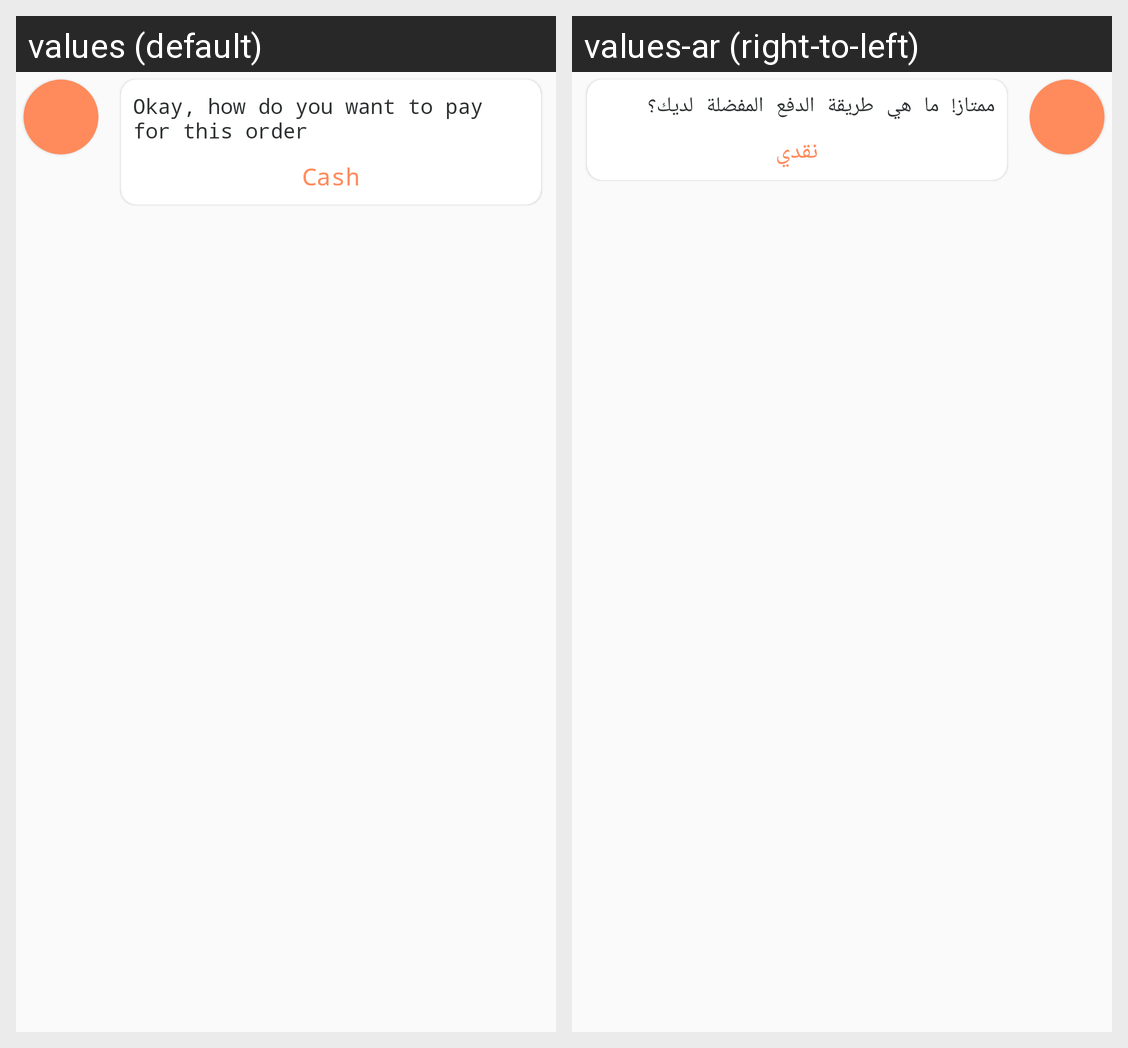

Translations of the strings shown on this Android screen, per locale in the grid:
Android screen res/layout/bot_payment_row.xml rendered under 2 locales, left to right: values (default), values-ar (right-to-left). Device: Nexus 5 (rendered at 1080×1920; each locale shown at half size, 540×960, under a caption strip naming it); theme AppTheme.
Strings drawn on this screen, with the default value and each locale's value (text and hints the layout hard-codes, and strings that could not be matched under every locale, appear in the picture but are not listed):

how_pay
  values: Okay, how do you want to pay for this order
  values-ar: ممتاز! ما هي طريقة الدفع المفضلة لديك؟

cash
  values: Cash
  values-ar: نقدي
